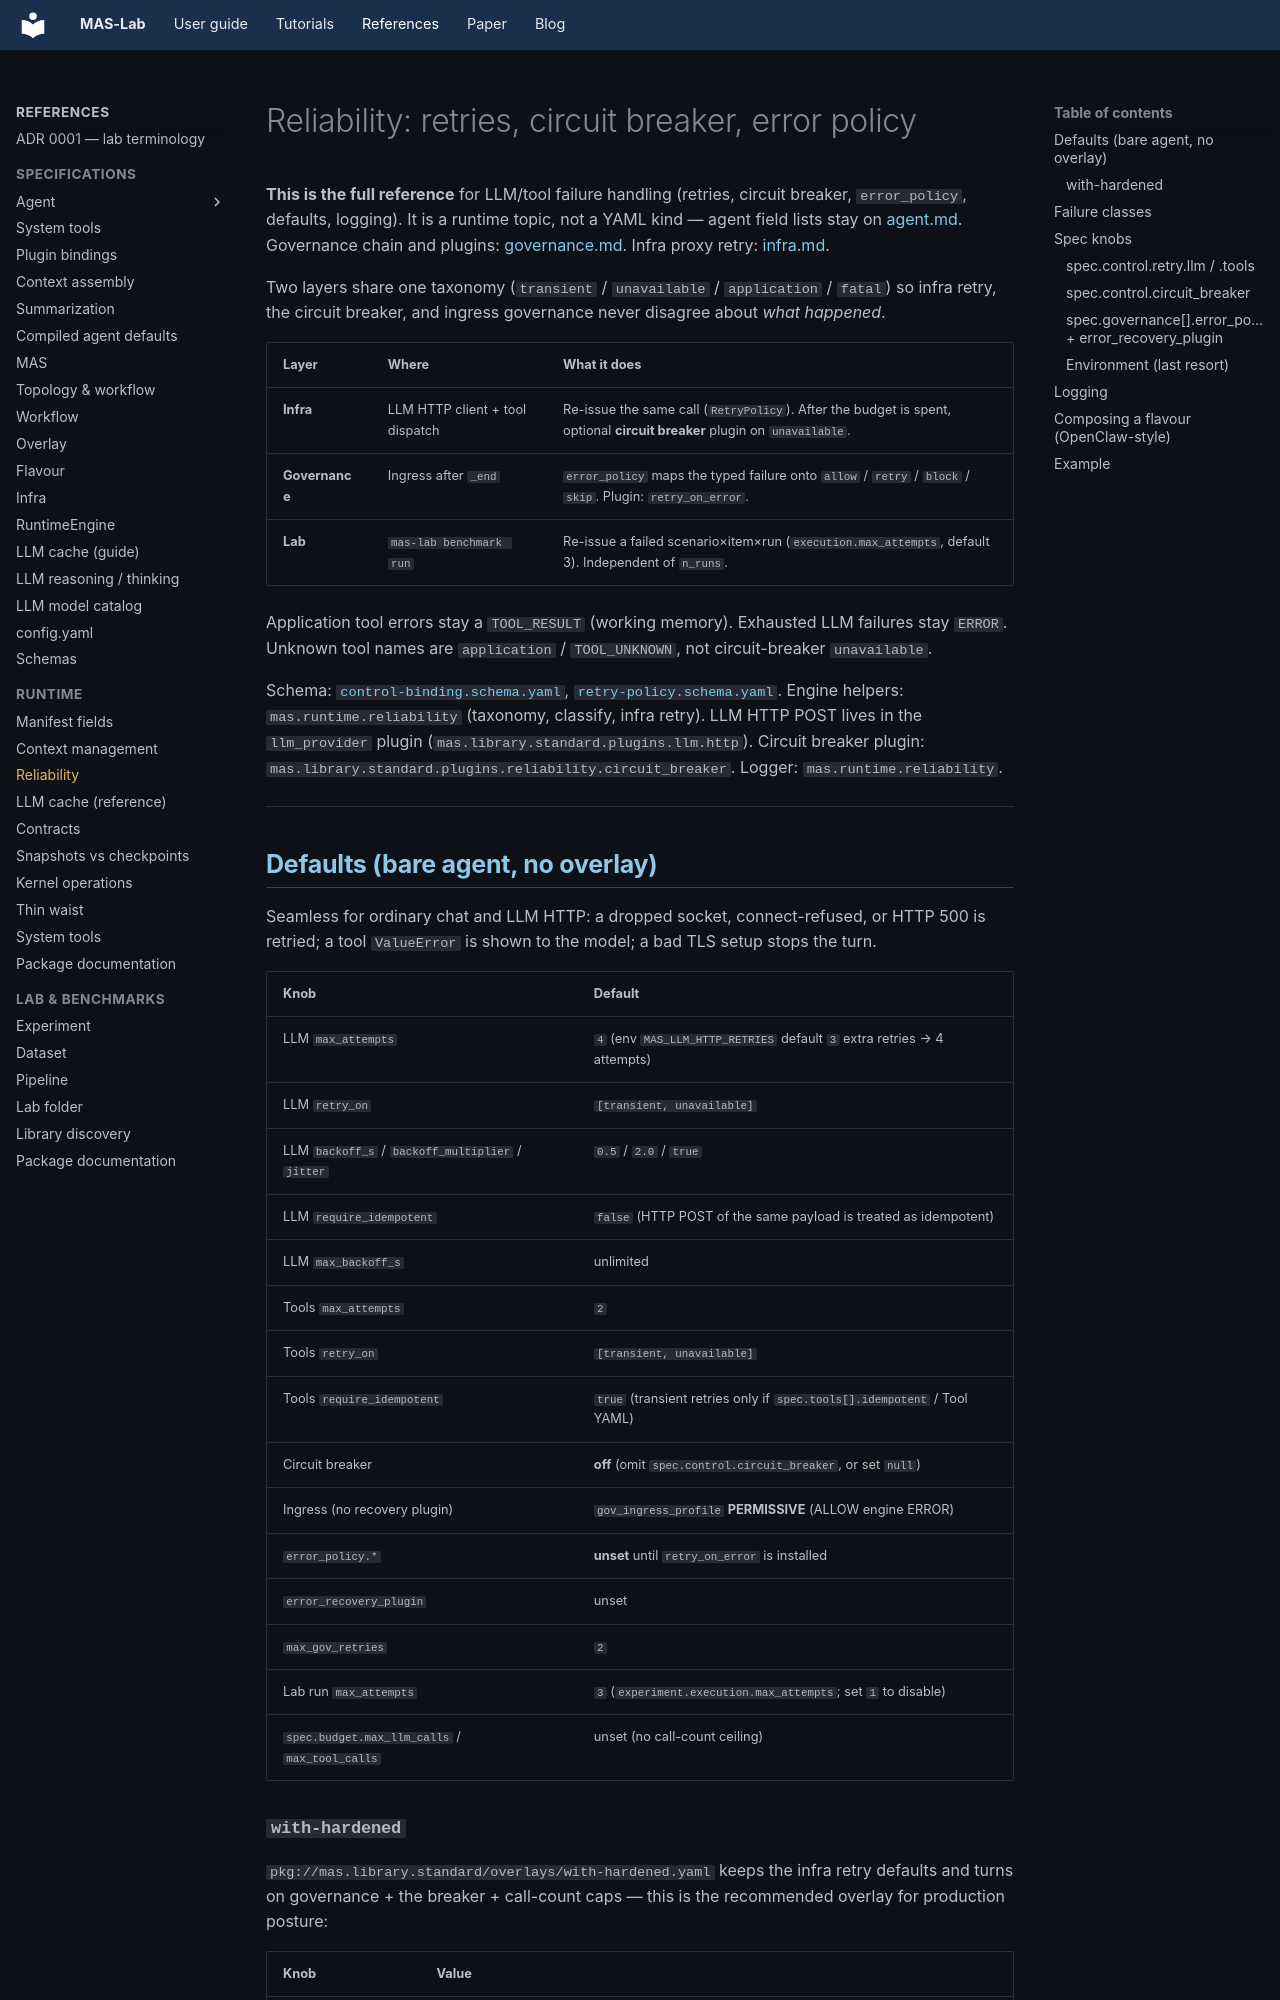

repository: outshift-open/mas-lab · page: references/reliability/index.html · generator: mkdocs

<!--
  Copyright (c) 2026 Cisco Systems, Inc. and its affiliates
  SPDX-License-Identifier: Apache-2.0
-->
# Reliability: retries, circuit breaker, error policy

**This is the full reference** for LLM/tool failure handling (retries,
circuit breaker, `error_policy`, defaults, logging). It is a runtime
topic, not a YAML kind — agent field lists stay on
[agent.md](../manifests/agent.md). Governance chain and plugins:
[governance.md](../manifests/governance.md). Infra proxy retry:
[infra.md](../manifests/infra.md).

Two layers share one taxonomy (`transient` / `unavailable` /
`application` / `fatal`) so infra retry, the circuit breaker, and ingress
governance never disagree about *what happened*.

| Layer | Where | What it does |
|-------|--------|----------------|
| **Infra** | LLM HTTP client + tool dispatch | Re-issue the same call (`RetryPolicy`). After the budget is spent, optional **circuit breaker** plugin on `unavailable`. |
| **Governance** | Ingress after `_end` | `error_policy` maps the typed failure onto `allow` / `retry` / `block` / `skip`. Plugin: `retry_on_error`. |
| **Lab** | `mas-lab benchmark run` | Re-issue a failed scenario×item×run (`execution.max_attempts`, default 3). Independent of `n_runs`. |

Application tool errors stay a `TOOL_RESULT` (working memory). Exhausted
LLM failures stay `ERROR`. Unknown tool names are `application` /
`TOOL_UNKNOWN`, not circuit-breaker `unavailable`.

Schema: [`control-binding.schema.yaml`](../schemas/runtime/fragments/control-binding.schema.yaml),
[`retry-policy.schema.yaml`](../schemas/runtime/fragments/retry-policy.schema.yaml).
Engine helpers: `mas.runtime.reliability` (taxonomy, classify, infra retry).
LLM HTTP POST lives in the `llm_provider` plugin (`mas.library.standard.plugins.llm.http`).
Circuit breaker plugin: `mas.library.standard.plugins.reliability.circuit_breaker`.
Logger: `mas.runtime.reliability`.

---
